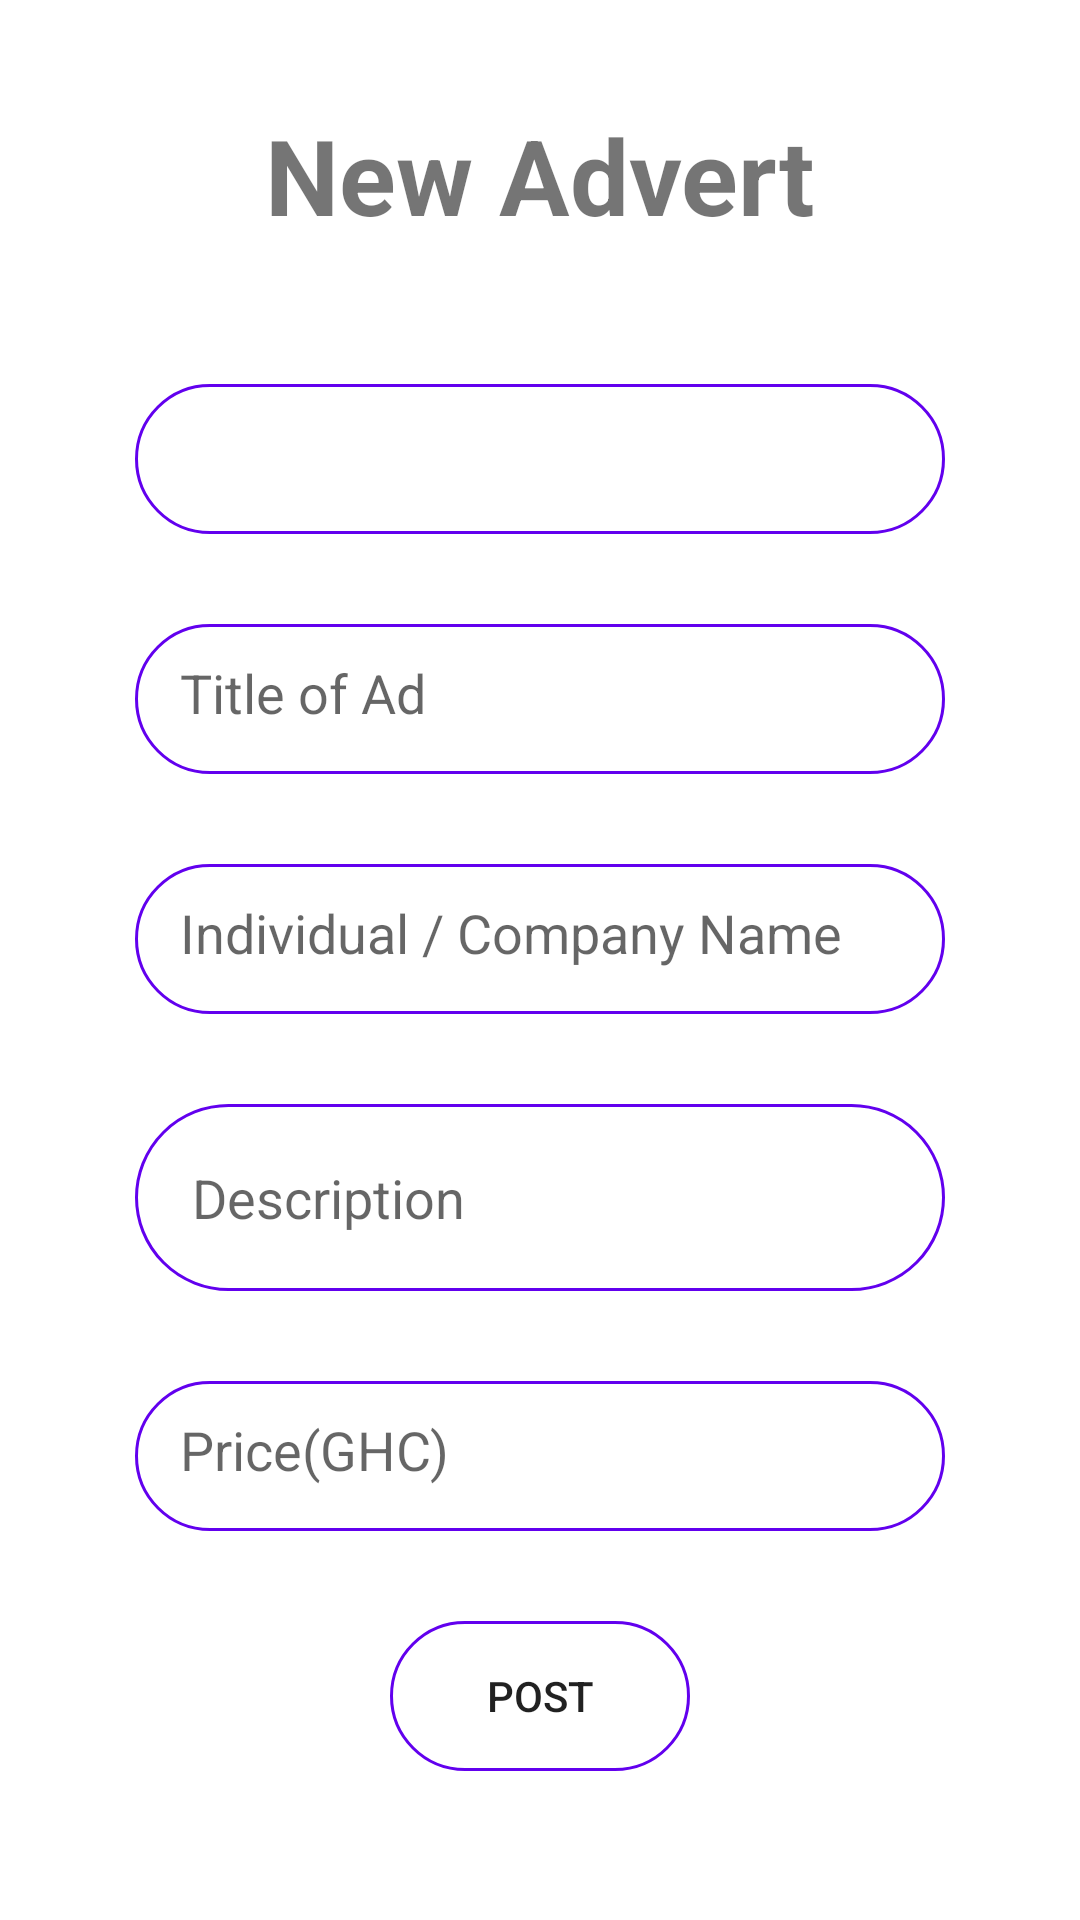

Layout XML and referenced resources for this Android screen:
<!-- AndroidManifest.xml: application theme Theme.JobQuestV1 -->
<!-- res/layout/activity_create_adverts.xml -->
<?xml version="1.0" encoding="utf-8"?>

<RelativeLayout xmlns:android="http://schemas.android.com/apk/res/android"
    xmlns:app="http://schemas.android.com/apk/res-auto"
    xmlns:tools="http://schemas.android.com/tools"
    android:layout_width="match_parent"
    android:layout_height="match_parent"
    tools:context=".createAdverts">

    <TextView
        android:id="@+id/txtviewnewadvert"
        android:layout_width="wrap_content"
        android:layout_height="wrap_content"
        android:text="New Advert"
        android:textSize="35dp"
        android:textStyle="bold"
        android:layout_centerHorizontal="true"
        android:layout_marginTop="35dp"
        />

    <ImageView
        android:id="@+id/imageView"
        android:layout_width="40dp"
        android:layout_height="40dp"
        android:layout_toLeftOf="@+id/txtviewnewadvert"
        android:layout_marginTop="50dp"
        android:layout_marginRight="30dp"
       />

    <Spinner
        android:id="@+id/dropdown"
        android:layout_width="270dp"
        android:layout_height="50dp"
        android:background="@drawable/round_border"
        android:layout_below="@+id/imageView"
        android:layout_centerHorizontal="true"
        android:layout_marginTop="38dp"
        />

    <EditText
        android:id="@+id/titleofad"
        android:layout_width="270dp"
        android:layout_height="50dp"
        android:ems="10"
        android:hint="Title of Ad"
        android:inputType="textPersonName"
        android:background="@drawable/round_border"
        android:layout_below="@+id/dropdown"
        android:layout_marginTop="30dp"
        android:layout_centerHorizontal="true"
        android:padding="15dp"
        />

    <EditText
        android:id="@+id/nameofindcmp"
        android:layout_width="270dp"
        android:layout_height="50dp"
        android:ems="10"
        android:hint="Individual / Company Name"
        android:inputType="textPersonName"
        android:background="@drawable/round_border"
        android:layout_below="@+id/titleofad"
        android:layout_marginTop="30dp"
        android:layout_centerHorizontal="true"
        android:padding="15dp"
        />

    <EditText
        android:id="@+id/descriptionofad"
        android:layout_width="270dp"
        android:layout_height="wrap_content"
        android:ems="10"
        android:hint="Description"
        android:inputType="textMultiLine"
        android:background="@drawable/round_border"
        android:layout_below="@+id/nameofindcmp"
        android:layout_marginTop="30dp"
        android:layout_centerHorizontal="true"
        android:padding="19dp"
        />

    <EditText
        android:id="@+id/priceofad"
        android:layout_width="270dp"
        android:layout_height="50dp"
        android:ems="10"
        android:hint="Price(GHC)"
        android:inputType="number"
        android:background="@drawable/round_border"
        android:layout_below="@+id/descriptionofad"
        android:layout_marginTop="30dp"
        android:layout_centerHorizontal="true"
        android:padding="15dp"
        />

    <Button
        android:id="@+id/btnPost"
        android:layout_width="100dp"
        android:layout_height="50dp"
        android:text="Post"
        android:layout_below="@+id/priceofad"
        android:layout_marginTop="30dp"
        android:layout_centerHorizontal="true"
        android:background="@drawable/round_border"
        />


</RelativeLayout>
<!-- resources referenced by this layout -->
<resources>
  <!-- drawable round_border (drawable) -->
  <?xml version="1.0" encoding="utf-8"?>
  
  <shape android:shape="rectangle" xmlns:android="http://schemas.android.com/apk/res/android">
  
      <stroke android:color="@color/design_default_color_primary"
              android:width="1dp"/>
  
      <corners android:radius="100dp"/>
  </shape>
  <style name="Theme.JobQuestV1" parent="Theme.MaterialComponents.DayNight.DarkActionBar">
          
          <item name="colorPrimary">@color/purple_500</item>
          <item name="colorPrimaryVariant">@color/purple_700</item>
          <item name="colorOnPrimary">@color/white</item>
          
          <item name="colorSecondary">@color/teal_200</item>
          <item name="colorSecondaryVariant">@color/teal_700</item>
          <item name="colorOnSecondary">@color/black</item>
          
          <item name="android:statusBarColor" tools:targetApi="l">?attr/colorPrimaryVariant</item>
          
      </style>
  <color name="purple_500">#FF6200EE</color>
  <color name="purple_700">#FF3700B3</color>
  <color name="white">#FFFFFFFF</color>
  <color name="teal_200">#FF03DAC5</color>
  <color name="teal_700">#FF018786</color>
  <color name="black">#FF000000</color>
</resources>
